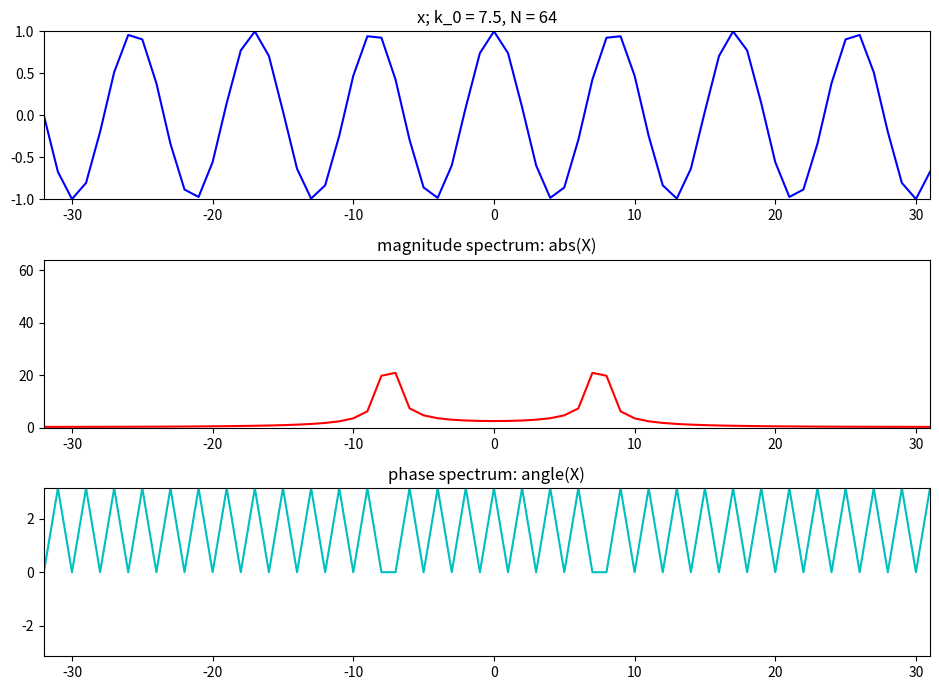

Recreate this plot in Python.
# matplotlib without any blocking GUI
import matplotlib as mpl
mpl.use('Agg')
import matplotlib.pyplot as plt
import numpy as np

tol = 1e-5

plt.figure(1, figsize=(9.5, 7))
N = 64
k0 = 7.5
X = np.array([])
nv = np.arange(-N/2, N/2)
kv = np.arange(-N/2, N/2)
x = np.cos(2*np.pi*k0/N*nv)

plt.subplot(311)
plt.title('x; k_0 = 7.5, N = 64')
plt.plot(nv, np.real(x),'b', lw=1.5)
plt.axis([-N/2,N/2-1,-1,1])
for k in kv:
	s = np.exp(1j*2*np.pi*k/N*nv)
	X = np.append(X, sum(x*np.conjugate(s)))

X.real[np.abs(X.real) < tol] = 0.0
X.imag[np.abs(X.imag) < tol] = 0.0

plt.subplot(312)
plt.title('magnitude spectrum: abs(X)')
plt.plot(kv, abs(X), 'r', lw=1.5)
plt.axis([-N/2,N/2-1,0,N])

plt.subplot(313)
plt.title('phase spectrum: angle(X)')
plt.plot(kv, np.angle(X),'c', lw=1.5)
plt.axis([-N/2,N/2-1,-np.pi,np.pi])

plt.tight_layout()
plt.savefig('dft-real-sine.png')
